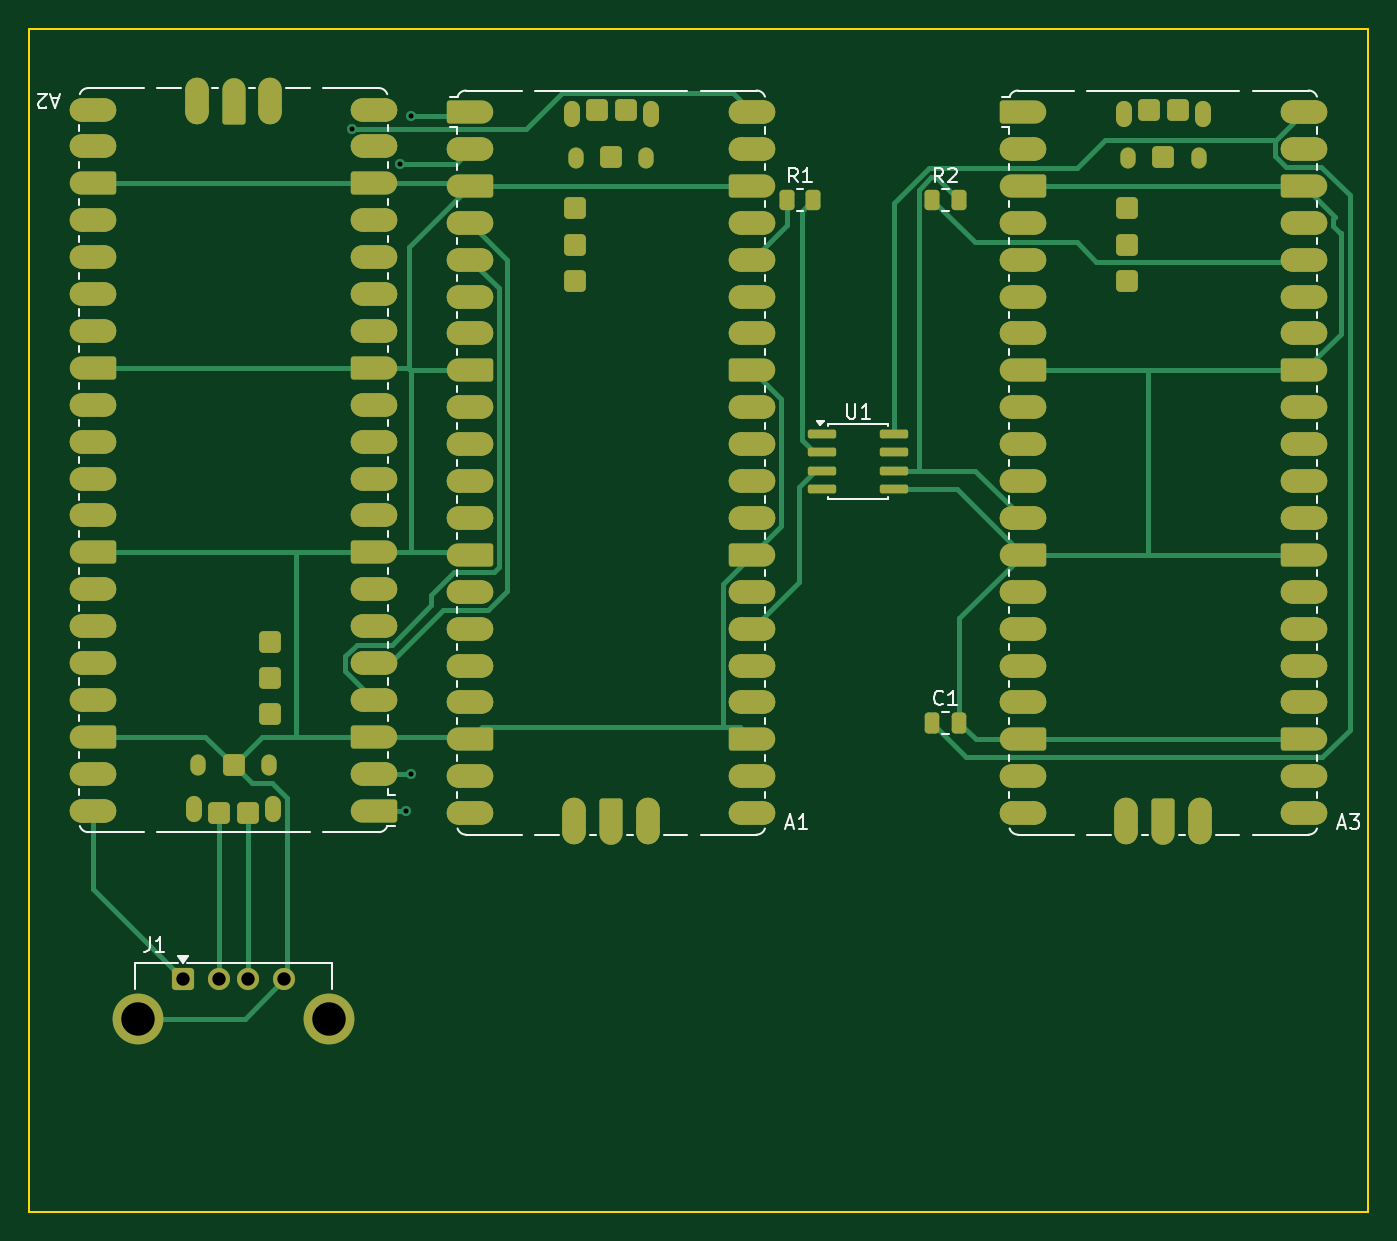
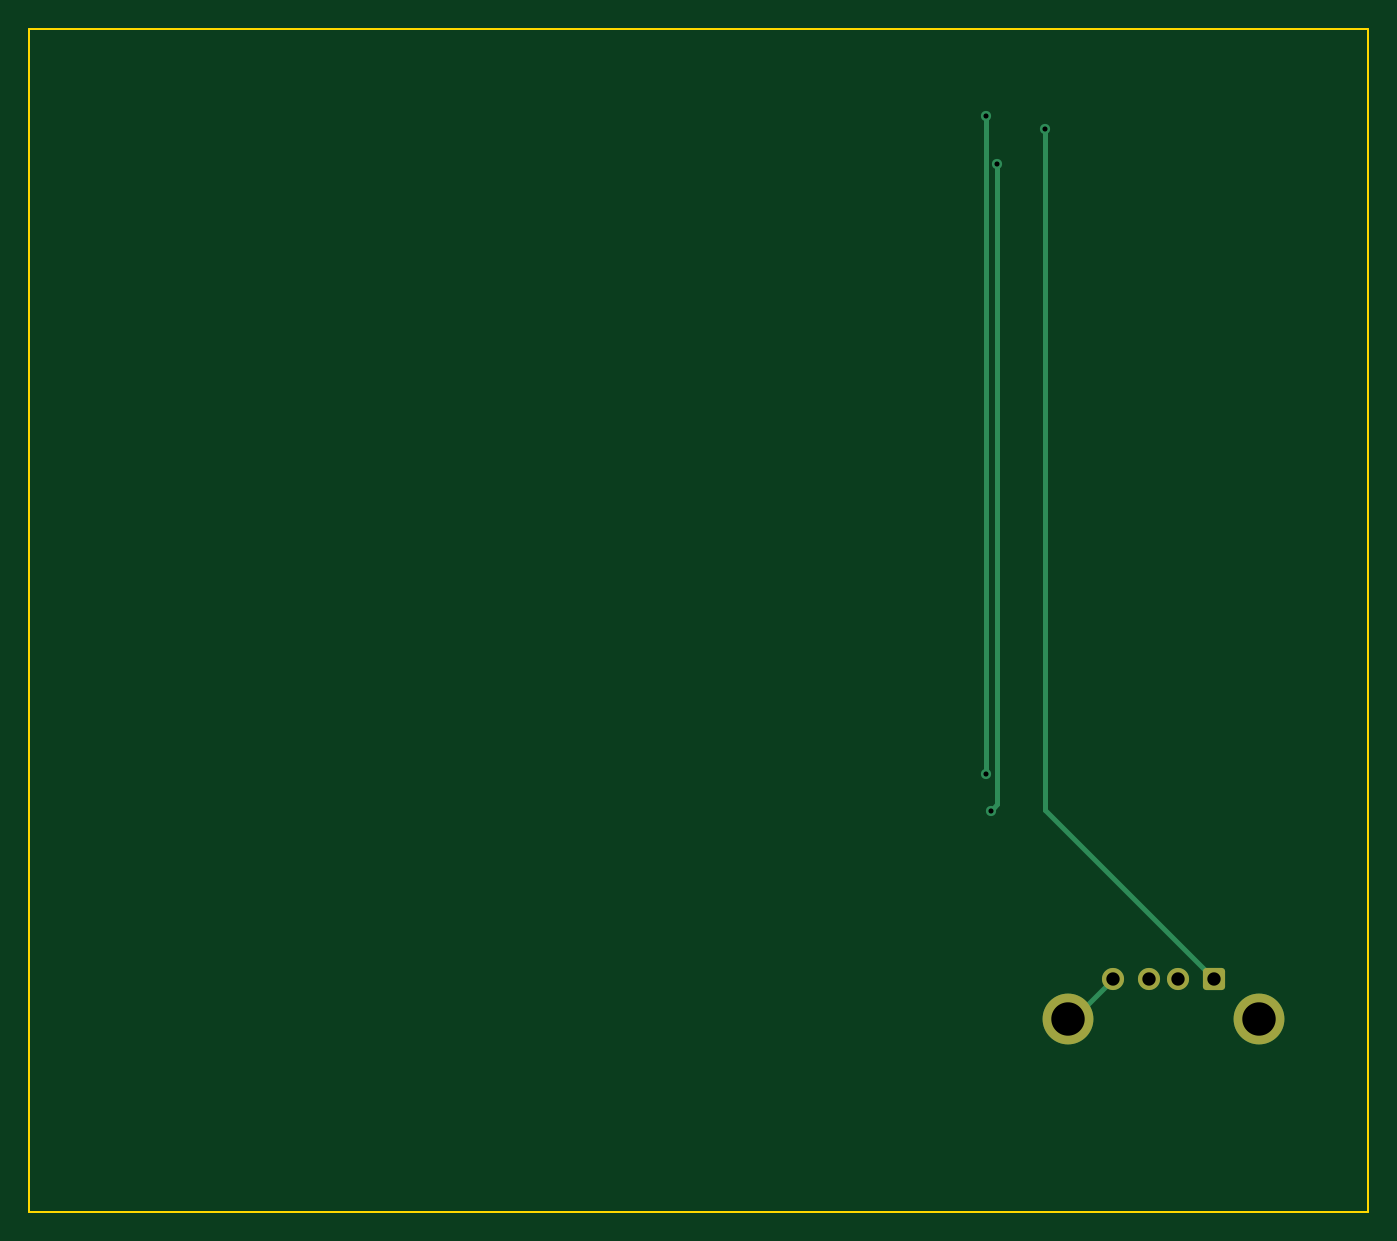
Circuit board: 10 layer files. Board 92.2 x 81.4 mm.
- bottom_copper: screen-hopper-smd-B_Cu.gbr (2246 bytes)
- bottom_mask: screen-hopper-smd-B_Mask.gbr (1331 bytes)
- paste: screen-hopper-smd-B_Paste.gbr (462 bytes)
- bottom_silk: screen-hopper-smd-B_Silkscreen.gbr (463 bytes)
- outline: screen-hopper-smd-Edge_Cuts.gbr (676 bytes)
- top_copper: screen-hopper-smd-F_Cu.gbr (20472 bytes)
- top_mask: screen-hopper-smd-F_Mask.gbr (9377 bytes)
- paste: screen-hopper-smd-F_Paste.gbr (6056 bytes)
- top_silk: screen-hopper-smd-F_Silkscreen.gbr (15871 bytes)
- drill: screen-hopper-smd.drl (599 bytes)

=== bottom_copper: screen-hopper-smd-B_Cu.gbr (2246 bytes, source withheld) ===
=== bottom_mask: screen-hopper-smd-B_Mask.gbr (1331 bytes, source withheld) ===
=== paste: screen-hopper-smd-B_Paste.gbr ===
%TF.GenerationSoftware,KiCad,Pcbnew,10.0.3*%
%TF.CreationDate,2026-05-22T11:35:31+10:00*%
%TF.ProjectId,screen-hopper-smd,73637265-656e-42d6-986f-707065722d73,rev?*%
%TF.SameCoordinates,Original*%
%TF.FileFunction,Paste,Bot*%
%TF.FilePolarity,Positive*%
%FSLAX46Y46*%
G04 Gerber Fmt 4.6, Leading zero omitted, Abs format (unit mm)*
G04 Created by KiCad (PCBNEW 10.0.3) date 2026-05-22 11:35:31*
%MOMM*%
%LPD*%
G01*
G04 APERTURE LIST*
G04 APERTURE END LIST*
M02*

=== bottom_silk: screen-hopper-smd-B_Silkscreen.gbr ===
%TF.GenerationSoftware,KiCad,Pcbnew,10.0.3*%
%TF.CreationDate,2026-05-22T11:35:31+10:00*%
%TF.ProjectId,screen-hopper-smd,73637265-656e-42d6-986f-707065722d73,rev?*%
%TF.SameCoordinates,Original*%
%TF.FileFunction,Legend,Bot*%
%TF.FilePolarity,Positive*%
%FSLAX46Y46*%
G04 Gerber Fmt 4.6, Leading zero omitted, Abs format (unit mm)*
G04 Created by KiCad (PCBNEW 10.0.3) date 2026-05-22 11:35:31*
%MOMM*%
%LPD*%
G01*
G04 APERTURE LIST*
G04 APERTURE END LIST*
M02*

=== outline: screen-hopper-smd-Edge_Cuts.gbr ===
%TF.GenerationSoftware,KiCad,Pcbnew,10.0.3*%
%TF.CreationDate,2026-05-22T11:35:31+10:00*%
%TF.ProjectId,screen-hopper-smd,73637265-656e-42d6-986f-707065722d73,rev?*%
%TF.SameCoordinates,Original*%
%TF.FileFunction,Profile,NP*%
%FSLAX46Y46*%
G04 Gerber Fmt 4.6, Leading zero omitted, Abs format (unit mm)*
G04 Created by KiCad (PCBNEW 10.0.3) date 2026-05-22 11:35:31*
%MOMM*%
%LPD*%
G01*
G04 APERTURE LIST*
%TA.AperFunction,Profile*%
%ADD10C,0.150000*%
%TD*%
G04 APERTURE END LIST*
D10*
X9915000Y-240000D02*
X102085000Y-240000D01*
X9915000Y-81680000D02*
X9915000Y-240000D01*
X102085000Y-240000D02*
X102085000Y-81680000D01*
X102085000Y-81680000D02*
X9915000Y-81680000D01*
M02*

=== top_copper: screen-hopper-smd-F_Cu.gbr (20472 bytes, source omitted) ===
=== top_mask: screen-hopper-smd-F_Mask.gbr (9377 bytes, source omitted) ===
=== paste: screen-hopper-smd-F_Paste.gbr ===
%TF.GenerationSoftware,KiCad,Pcbnew,10.0.3*%
%TF.CreationDate,2026-05-22T11:35:31+10:00*%
%TF.ProjectId,screen-hopper-smd,73637265-656e-42d6-986f-707065722d73,rev?*%
%TF.SameCoordinates,Original*%
%TF.FileFunction,Paste,Top*%
%TF.FilePolarity,Positive*%
%FSLAX46Y46*%
G04 Gerber Fmt 4.6, Leading zero omitted, Abs format (unit mm)*
G04 Created by KiCad (PCBNEW 10.0.3) date 2026-05-22 11:35:31*
%MOMM*%
%LPD*%
G01*
G04 APERTURE LIST*
G04 Aperture macros list*
%AMRoundRect*
0 Rectangle with rounded corners*
0 $1 Rounding radius*
0 $2 $3 $4 $5 $6 $7 $8 $9 X,Y pos of 4 corners*
0 Add a 4 corners polygon primitive as box body*
4,1,4,$2,$3,$4,$5,$6,$7,$8,$9,$2,$3,0*
0 Add four circle primitives for the rounded corners*
1,1,$1+$1,$2,$3*
1,1,$1+$1,$4,$5*
1,1,$1+$1,$6,$7*
1,1,$1+$1,$8,$9*
0 Add four rect primitives between the rounded corners*
20,1,$1+$1,$2,$3,$4,$5,0*
20,1,$1+$1,$4,$5,$6,$7,0*
20,1,$1+$1,$6,$7,$8,$9,0*
20,1,$1+$1,$8,$9,$2,$3,0*%
G04 Aperture macros list end*
%ADD10R,3.800000X2.200000*%
%ADD11O,1.100000X1.800000*%
%ADD12R,2.200000X3.800000*%
%ADD13O,1.050000X1.450000*%
%ADD14RoundRect,0.300000X-0.450000X-0.450000X0.450000X-0.450000X0.450000X0.450000X-0.450000X0.450000X0*%
%ADD15RoundRect,0.250000X-0.262500X-0.450000X0.262500X-0.450000X0.262500X0.450000X-0.262500X0.450000X0*%
%ADD16RoundRect,0.150000X-0.825000X-0.150000X0.825000X-0.150000X0.825000X0.150000X-0.825000X0.150000X0*%
%ADD17RoundRect,0.250000X-0.250000X-0.475000X0.250000X-0.475000X0.250000X0.475000X-0.250000X0.475000X0*%
%ADD18RoundRect,0.300000X0.450000X0.450000X-0.450000X0.450000X-0.450000X-0.450000X0.450000X-0.450000X0*%
G04 APERTURE END LIST*
D10*
%TO.C,A3*%
X78310000Y-5955000D03*
X78310000Y-8495000D03*
X78310000Y-11035000D03*
X78310000Y-13575000D03*
X78310000Y-16115000D03*
X78310000Y-18655000D03*
X78310000Y-21195000D03*
X78310000Y-23735000D03*
X78310000Y-26275000D03*
X78310000Y-28815000D03*
X78310000Y-31355000D03*
X78310000Y-33895000D03*
X78310000Y-36435000D03*
X78310000Y-38975000D03*
X78310000Y-41515000D03*
X78310000Y-44055000D03*
X78310000Y-46595000D03*
X78310000Y-49135000D03*
X78310000Y-51675000D03*
X78310000Y-54215000D03*
D11*
X85275000Y-6085000D03*
D12*
X85460000Y-54785000D03*
D13*
X85575000Y-9115000D03*
D12*
X88000000Y-54785000D03*
D13*
X90425000Y-9115000D03*
D12*
X90540000Y-54785000D03*
D11*
X90725000Y-6085000D03*
D10*
X97690000Y-5955000D03*
X97690000Y-8495000D03*
X97690000Y-11035000D03*
X97690000Y-13575000D03*
X97690000Y-16115000D03*
X97690000Y-18655000D03*
X97690000Y-21195000D03*
X97690000Y-23735000D03*
X97690000Y-26275000D03*
X97690000Y-28815000D03*
X97690000Y-31355000D03*
X97690000Y-33895000D03*
X97690000Y-36435000D03*
X97690000Y-38975000D03*
X97690000Y-41515000D03*
X97690000Y-44055000D03*
X97690000Y-46595000D03*
X97690000Y-49135000D03*
X97690000Y-51675000D03*
X97690000Y-54215000D03*
D14*
X88000000Y-9085000D03*
X89000000Y-5785000D03*
X87000000Y-5785000D03*
X85500000Y-12585000D03*
X85500000Y-15085000D03*
X85500000Y-17585000D03*
%TD*%
D15*
%TO.C,R2*%
X72087500Y-12000000D03*
X73912500Y-12000000D03*
%TD*%
D10*
%TO.C,A1*%
X40310000Y-5955000D03*
X40310000Y-8495000D03*
X40310000Y-11035000D03*
X40310000Y-13575000D03*
X40310000Y-16115000D03*
X40310000Y-18655000D03*
X40310000Y-21195000D03*
X40310000Y-23735000D03*
X40310000Y-26275000D03*
X40310000Y-28815000D03*
X40310000Y-31355000D03*
X40310000Y-33895000D03*
X40310000Y-36435000D03*
X40310000Y-38975000D03*
X40310000Y-41515000D03*
X40310000Y-44055000D03*
X40310000Y-46595000D03*
X40310000Y-49135000D03*
X40310000Y-51675000D03*
X40310000Y-54215000D03*
D11*
X47275000Y-6085000D03*
D12*
X47460000Y-54785000D03*
D13*
X47575000Y-9115000D03*
D12*
X50000000Y-54785000D03*
D13*
X52425000Y-9115000D03*
D12*
X52540000Y-54785000D03*
D11*
X52725000Y-6085000D03*
D10*
X59690000Y-5955000D03*
X59690000Y-8495000D03*
X59690000Y-11035000D03*
X59690000Y-13575000D03*
X59690000Y-16115000D03*
X59690000Y-18655000D03*
X59690000Y-21195000D03*
X59690000Y-23735000D03*
X59690000Y-26275000D03*
X59690000Y-28815000D03*
X59690000Y-31355000D03*
X59690000Y-33895000D03*
X59690000Y-36435000D03*
X59690000Y-38975000D03*
X59690000Y-41515000D03*
X59690000Y-44055000D03*
X59690000Y-46595000D03*
X59690000Y-49135000D03*
X59690000Y-51675000D03*
X59690000Y-54215000D03*
D14*
X50000000Y-9085000D03*
X51000000Y-5785000D03*
X49000000Y-5785000D03*
X47500000Y-12585000D03*
X47500000Y-15085000D03*
X47500000Y-17585000D03*
%TD*%
D16*
%TO.C,U1*%
X64525000Y-28095000D03*
X64525000Y-29365000D03*
X64525000Y-30635000D03*
X64525000Y-31905000D03*
X69475000Y-31905000D03*
X69475000Y-30635000D03*
X69475000Y-29365000D03*
X69475000Y-28095000D03*
%TD*%
D15*
%TO.C,R1*%
X62087500Y-12000000D03*
X63912500Y-12000000D03*
%TD*%
D17*
%TO.C,C1*%
X72050000Y-48000000D03*
X73950000Y-48000000D03*
%TD*%
D10*
%TO.C,A2*%
X33690000Y-54045000D03*
X33690000Y-51505000D03*
X33690000Y-48965000D03*
X33690000Y-46425000D03*
X33690000Y-43885000D03*
X33690000Y-41345000D03*
X33690000Y-38805000D03*
X33690000Y-36265000D03*
X33690000Y-33725000D03*
X33690000Y-31185000D03*
X33690000Y-28645000D03*
X33690000Y-26105000D03*
X33690000Y-23565000D03*
X33690000Y-21025000D03*
X33690000Y-18485000D03*
X33690000Y-15945000D03*
X33690000Y-13405000D03*
X33690000Y-10865000D03*
X33690000Y-8325000D03*
X33690000Y-5785000D03*
D11*
X26725000Y-53915000D03*
D12*
X26540000Y-5215000D03*
D13*
X26425000Y-50885000D03*
D12*
X24000000Y-5215000D03*
D13*
X21575000Y-50885000D03*
D12*
X21460000Y-5215000D03*
D11*
X21275000Y-53915000D03*
D10*
X14310000Y-54045000D03*
X14310000Y-51505000D03*
X14310000Y-48965000D03*
X14310000Y-46425000D03*
X14310000Y-43885000D03*
X14310000Y-41345000D03*
X14310000Y-38805000D03*
X14310000Y-36265000D03*
X14310000Y-33725000D03*
X14310000Y-31185000D03*
X14310000Y-28645000D03*
X14310000Y-26105000D03*
X14310000Y-23565000D03*
X14310000Y-21025000D03*
X14310000Y-18485000D03*
X14310000Y-15945000D03*
X14310000Y-13405000D03*
X14310000Y-10865000D03*
X14310000Y-8325000D03*
X14310000Y-5785000D03*
D18*
X24000000Y-50915000D03*
X23000000Y-54215000D03*
X25000000Y-54215000D03*
X26500000Y-47415000D03*
X26500000Y-44915000D03*
X26500000Y-42415000D03*
%TD*%
M02*

=== top_silk: screen-hopper-smd-F_Silkscreen.gbr (15871 bytes, source omitted) ===
=== drill: screen-hopper-smd.drl ===
M48
; DRILL file KiCad 10.0.3 date 2026-05-22T11:35:31
; FORMAT={-:-/ absolute / metric / decimal}
; #@! TF.CreationDate,2026-05-22T11:35:31+10:00
; #@! TF.GenerationSoftware,Kicad,Pcbnew,10.0.3
; #@! TF.FileFunction,MixedPlating,1,2
FMAT,2
METRIC
; #@! TA.AperFunction,Plated,PTH,ViaDrill
T1C0.350
; #@! TA.AperFunction,Plated,PTH,ComponentDrill
T2C0.920
; #@! TA.AperFunction,Plated,PTH,ComponentDrill
T3C2.300
%
G90
G05
T1
X32.159Y-7.145
X35.448Y-9.522
X35.872Y-54.045
X36.235Y-6.201
X36.235Y-51.505
T2
X20.5Y-65.645
X23.0Y-65.645
X25.0Y-65.645
X27.5Y-65.645
T3
X17.43Y-68.355
X30.57Y-68.355
M30
